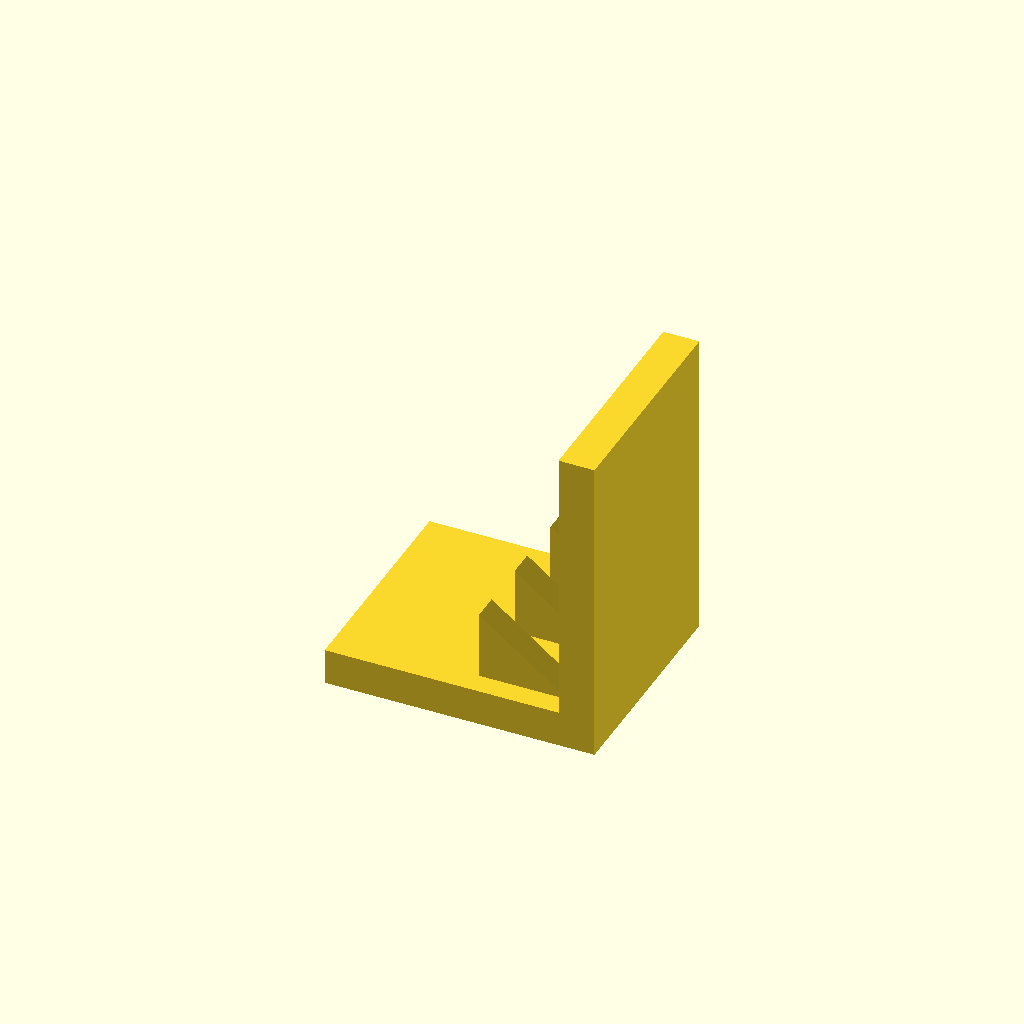
Cell 1: rendered with the file's own defaults.
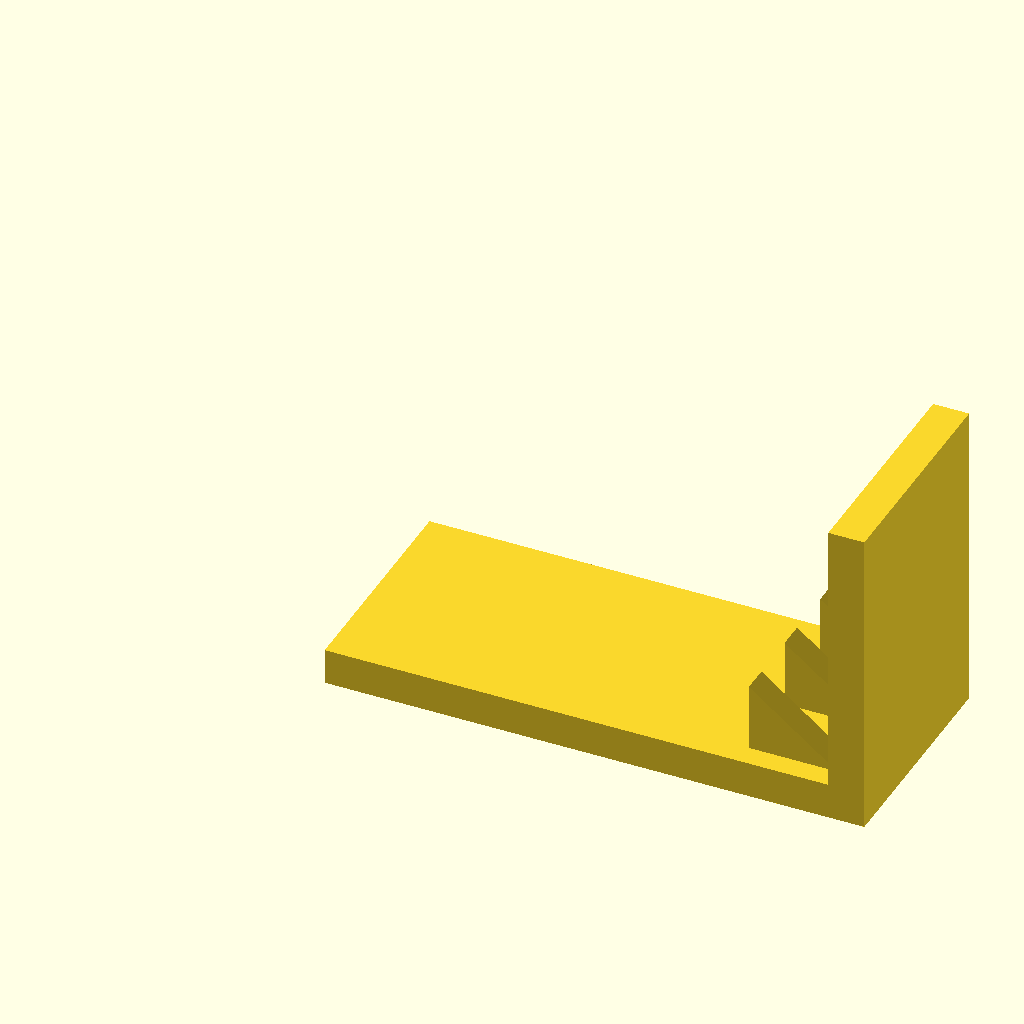
Cell 2: base_l = 120 (everything else at default).
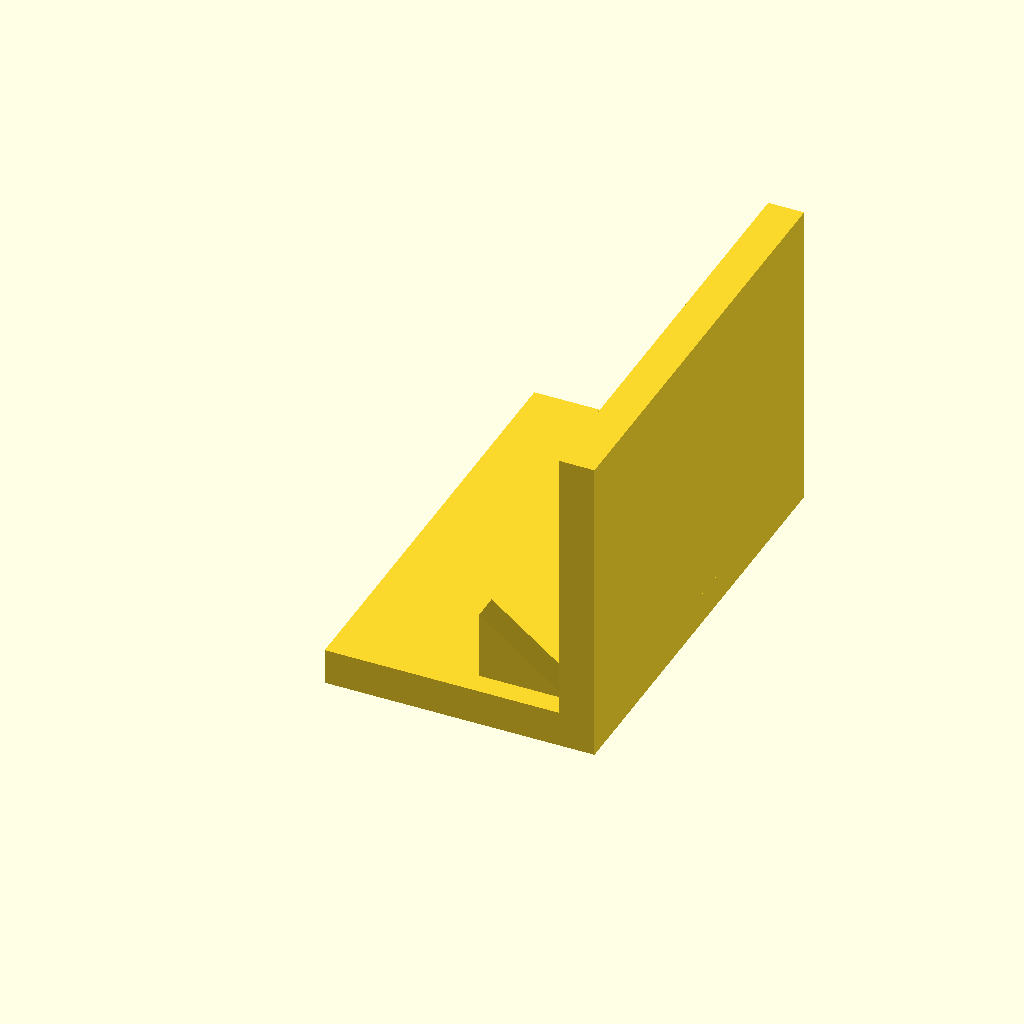
Cell 3: base_w = 100 (everything else at default).
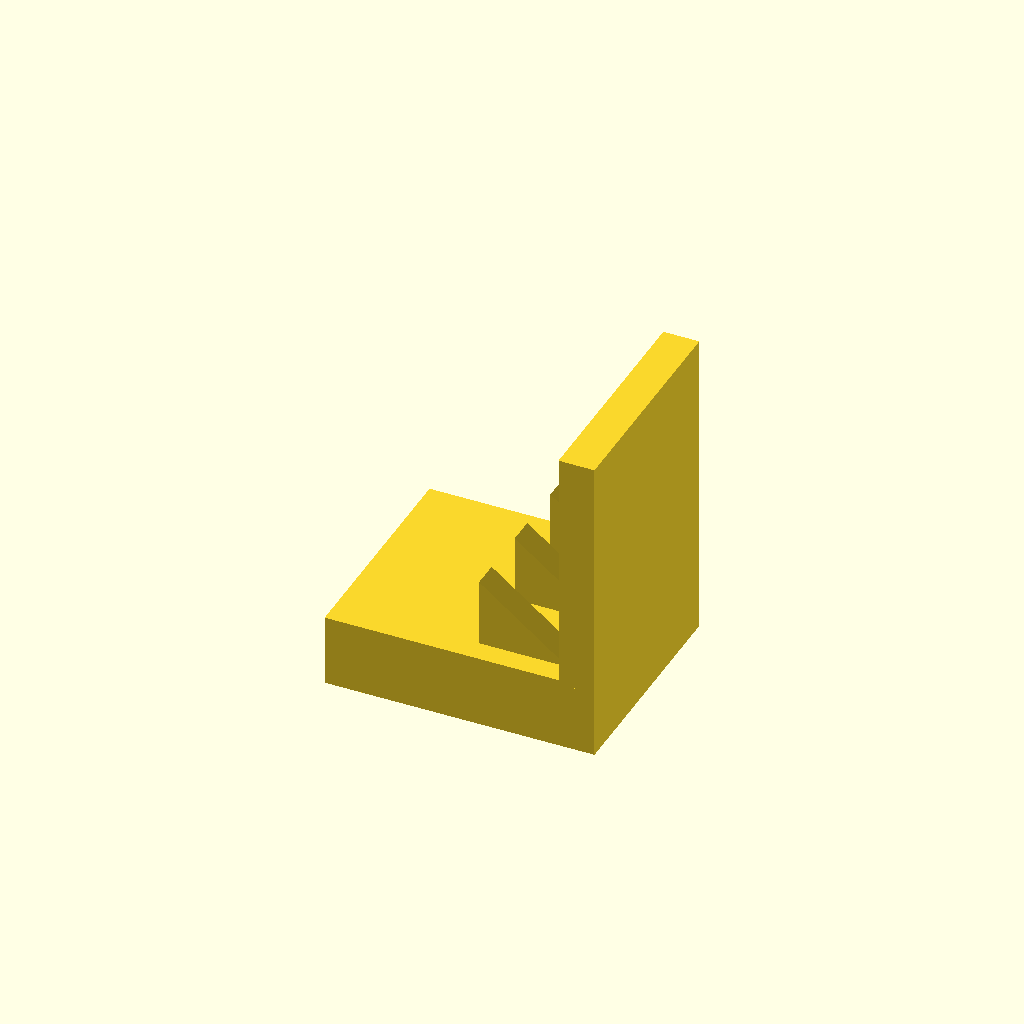
Cell 4 — base_t set to 16, the other parameters unchanged.
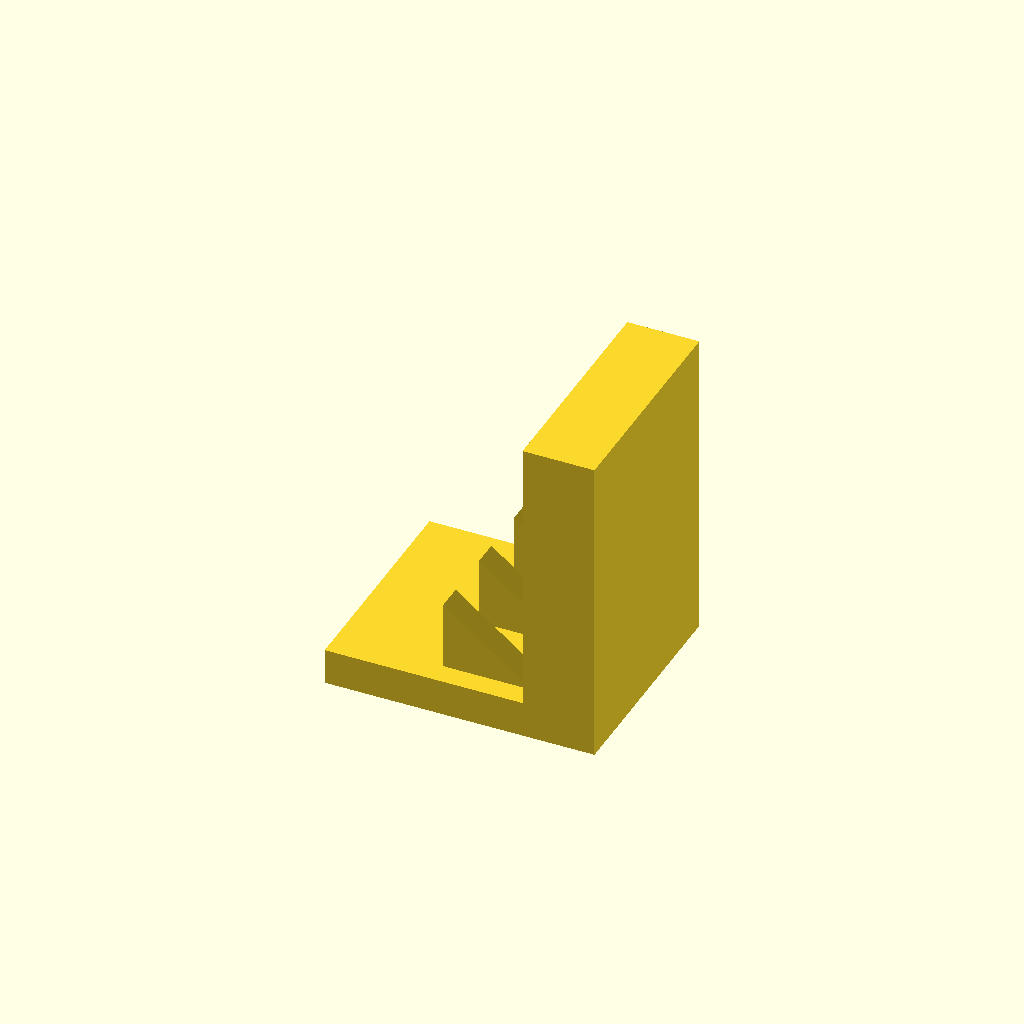
Cell 5: plate_t = 16 (everything else at default).
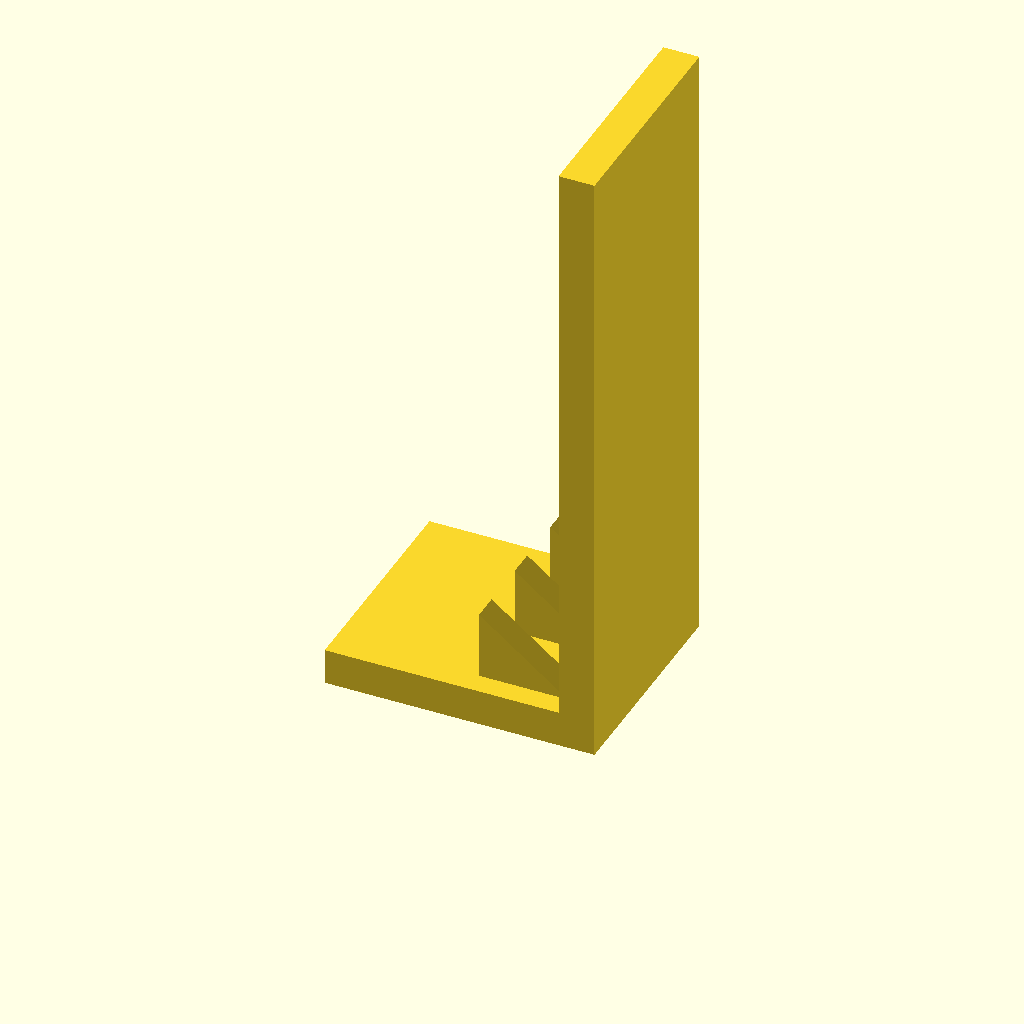
Cell 6 — plate_h set to 140, the other parameters unchanged.
All cells are drawn from one camera (rotation 55°, 0°, 25°, orthographic, colour scheme Cornfield), so only the parameter changes between them.
Source of the model, optional_data/data/solid3/ribbracket/part_0200.scad:
$fn = 32;

// ----------------------------------------------------------------------
// Rib bracket: 3-gusset L bracket
// ----------------------------------------------------------------------

// --- parameters (mm) ---
base_l = 60;              // foot length, X
base_w = 50;              // foot width, Y
base_t = 8;               // foot thickness
plate_t = 8;              // upright plate thickness
plate_h = 70;             // overall height
gus_l = 20;               // gusset leg along the foot
gus_h = 16;               // gusset height
gus_t = 6;                // gusset thickness
gus_edge = 5;             // gusset margin from the foot edge
n_gus = 3;                // gusset count

gus_pitch = (base_w - 2 * gus_edge - gus_t) / (n_gus - 1);  // gusset pitch

union() {
  cube([base_l, base_w, base_t]);
  translate([base_l - plate_t, 0, base_t - 1])
    cube([plate_t, base_w, plate_h - base_t + 1]);
  for (i = [0 : n_gus - 1])
    translate([base_l - plate_t - gus_l, gus_edge + i * gus_pitch, base_t - 1])
      rotate([-90, 0, 0])
        linear_extrude(height = gus_t)
          polygon(points = [[0, 0], [gus_l + 1, 0], [0, -gus_h]]);
}
Customizer parameters (derived from the source; name, type, default, range or options):
base_l: number, default 60
base_w: number, default 50
base_t: number, default 8
plate_t: number, default 8
plate_h: number, default 70
gus_l: number, default 20
gus_h: number, default 16
gus_t: number, default 6
gus_edge: number, default 5
n_gus: number, default 3
